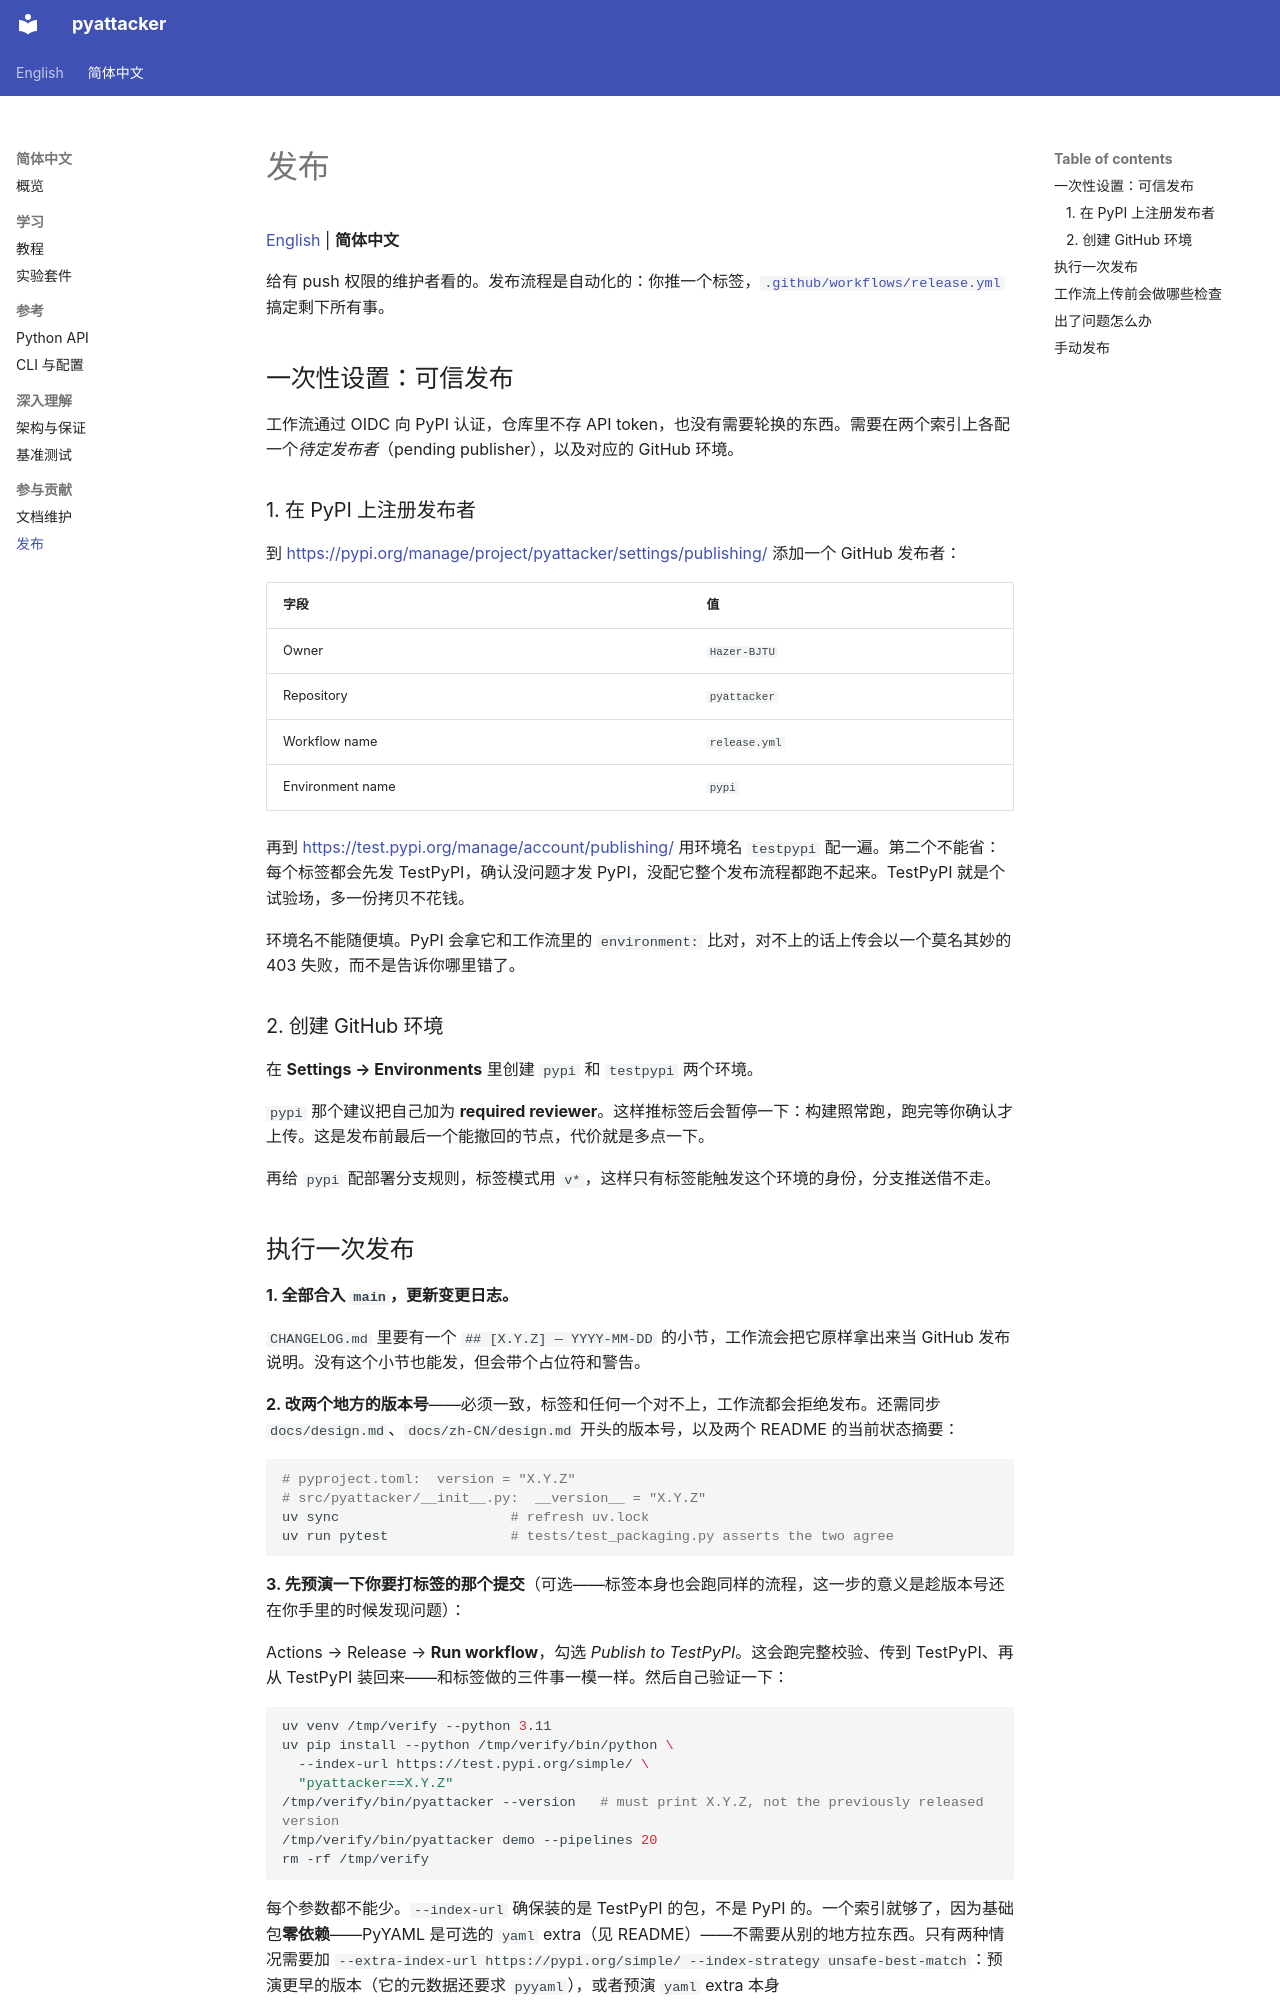

repository: Hazer-BJTU/pyattacker · page: zh-CN/releasing/index.html · generator: mkdocs

# 发布

[English](../releasing.md) | **简体中文**

给有 push 权限的维护者看的。发布流程是自动化的：你推一个标签，[`.github/workflows/release.yml`](https://github.com/Hazer-BJTU/pyattacker/blob/main/.github/workflows/release.yml) 搞定剩下所有事。

## 一次性设置：可信发布

工作流通过 OIDC 向 PyPI 认证，仓库里不存 API token，也没有需要轮换的东西。需要在两个索引上各配一个*待定发布者*（pending publisher），以及对应的 GitHub 环境。

### 1. 在 PyPI 上注册发布者

到 <https://pypi.org/manage/project/pyattacker/settings/publishing/> 添加一个 GitHub 发布者：

| 字段 | 值 |
|---|---|
| Owner | `Hazer-BJTU` |
| Repository | `pyattacker` |
| Workflow name | `release.yml` |
| Environment name | `pypi` |

再到 <https://test.pypi.org/manage/account/publishing/> 用环境名 `testpypi` 配一遍。第二个不能省：每个标签都会先发 TestPyPI，确认没问题才发 PyPI，没配它整个发布流程都跑不起来。TestPyPI 就是个试验场，多一份拷贝不花钱。

环境名不能随便填。PyPI 会拿它和工作流里的 `environment:` 比对，对不上的话上传会以一个莫名其妙的 403 失败，而不是告诉你哪里错了。

### 2. 创建 GitHub 环境

在 **Settings → Environments** 里创建 `pypi` 和 `testpypi` 两个环境。

`pypi` 那个建议把自己加为 **required reviewer**。这样推标签后会暂停一下：构建照常跑，跑完等你确认才上传。这是发布前最后一个能撤回的节点，代价就是多点一下。

再给 `pypi` 配部署分支规则，标签模式用 `v*`，这样只有标签能触发这个环境的身份，分支推送借不走。
